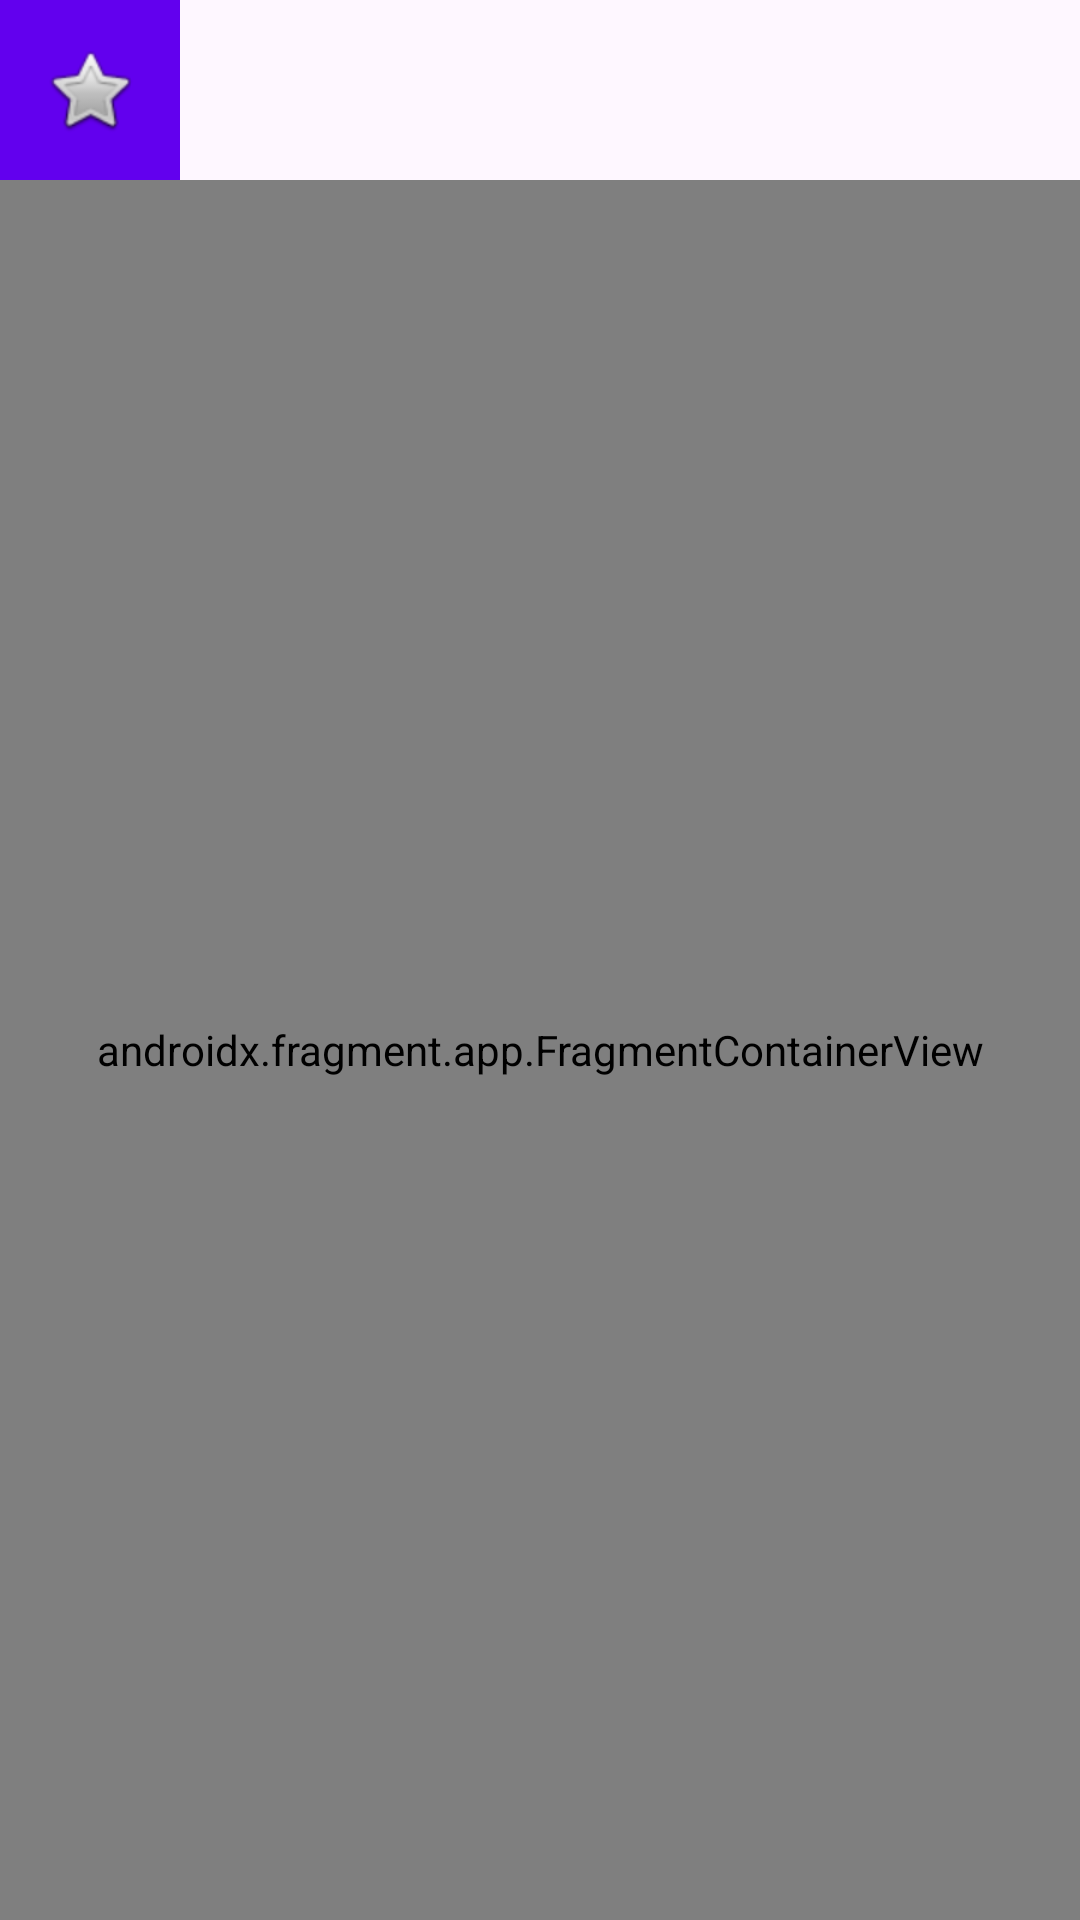

Produce the Android XML layout that renders to this screen, including the resource entries it uses.
<!-- AndroidManifest.xml: activity theme Theme.DigitalGallery.NoActionBar -->
<!-- res/layout/activity_saved_gallery.xml -->
<?xml version="1.0" encoding="utf-8"?>
<androidx.constraintlayout.widget.ConstraintLayout xmlns:android="http://schemas.android.com/apk/res/android"
    xmlns:app="http://schemas.android.com/apk/res-auto"
    xmlns:tools="http://schemas.android.com/tools"
    android:layout_width="match_parent"
    android:layout_height="match_parent"
    tools:context=".SavedGalleryActivity">

    <ImageButton
        android:id="@+id/back_button"
        android:layout_width="60dp"
        android:layout_height="60dp"
        android:src="@android:drawable/btn_star"
        android:background="@color/design_default_color_primary"
        android:onClick="onBackPressed"
        app:layout_constraintTop_toTopOf="parent"
        app:layout_constraintStart_toStartOf="parent" />

    <androidx.fragment.app.FragmentContainerView
        android:id="@+id/fragment_container"
        android:name="com.f112992.digitalgallery.SavedGalleryFragment"
        android:layout_width="0dp"
        android:layout_height="0dp"
        app:layout_constraintTop_toBottomOf="@id/back_button"
        app:layout_constraintBottom_toBottomOf="parent"
        app:layout_constraintStart_toStartOf="parent"
        app:layout_constraintEnd_toEndOf="parent" />

</androidx.constraintlayout.widget.ConstraintLayout>
<!-- resources referenced by this layout -->
<resources>
  <style name="Theme.DigitalGallery.NoActionBar">
          <item name="windowActionBar">false</item>
          <item name="windowNoTitle">true</item>
      </style>
</resources>
